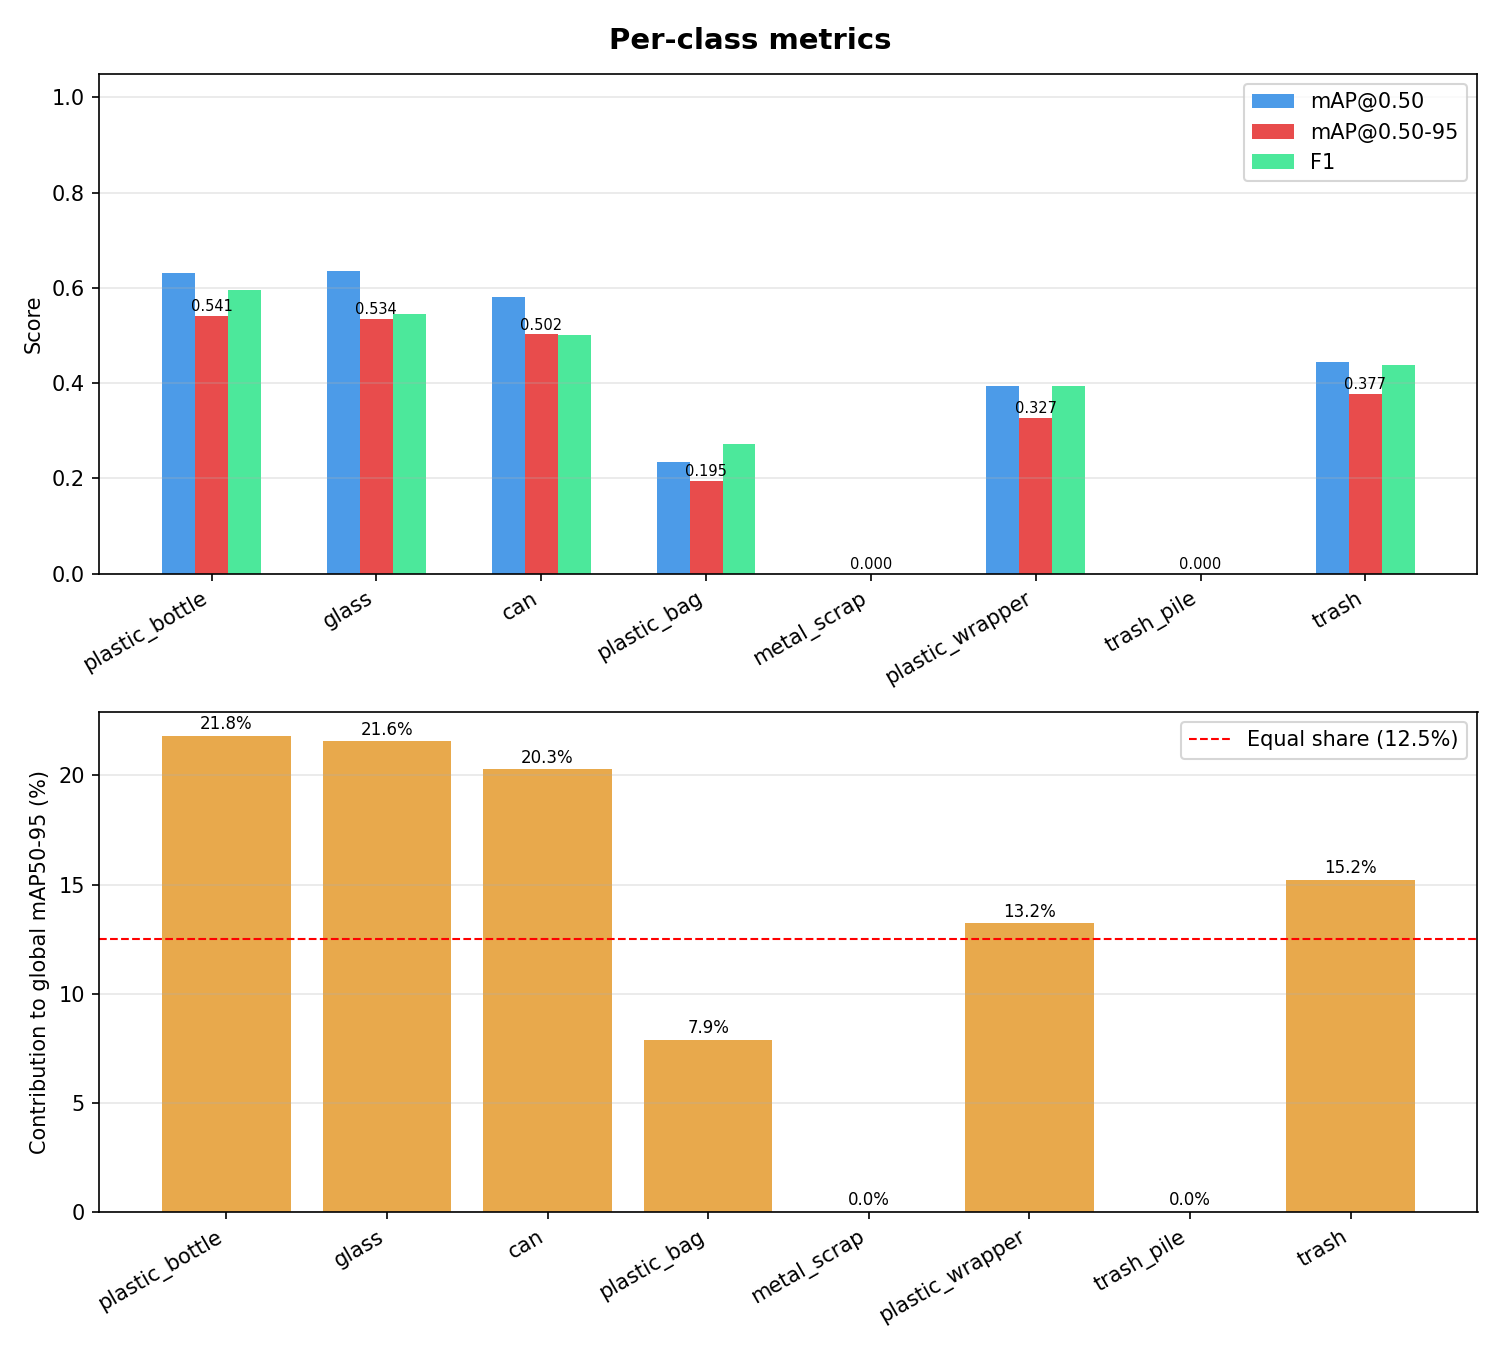

The file beside this chart, header and first rows:
class_id, class_name, Precision, Recall, F1, mAP50, mAP50-95, contrib_%
0, plastic_bottle, 0.7143, 0.5093, 0.5946, 0.6305, 0.5406, 21.83
1, glass, 0.8, 0.4138, 0.5455, 0.6345, 0.5343, 21.57
2, can, 0.74, 0.3776, 0.5, 0.5817, 0.5023, 20.28
3, plastic_bag, 0.3478, 0.2222, 0.2712, 0.2344, 0.1953, 7.89
4, metal_scrap, 0.0, 0.0, 0.0, 0.0, 0.0, 0.0
5, plastic_wrapper, 0.4426, 0.3553, 0.3942, 0.3931, 0.3273, 13.22
6, trash_pile, 0.0, 0.0, 0.0, 0.0, 0.0, 0.0
7, trash, 0.4741, 0.4076, 0.4384, 0.4452, 0.3768, 15.22
